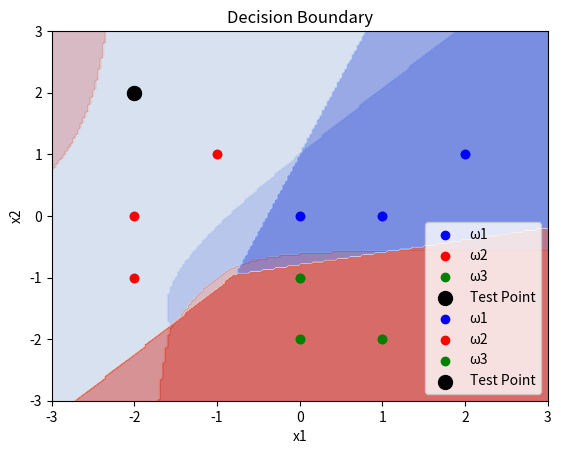

Python code for this plot:
import numpy as np

# 样本数据
x_class1 = np.array([[0, 2, 1], [0, 1, 0]])  # ω1
x_class2 = np.array([[-1, -2, -2], [1, 0, -1]])  # ω2
x_class3 = np.array([[0, 0, 1], [-2, -1, -2]])  # ω3

# 样本均值
mean_class1 = np.mean(x_class1, axis=1)
mean_class2 = np.mean(x_class2, axis=1)
mean_class3 = np.mean(x_class3, axis=1)

# 样本协方差矩阵
cov_class1 = np.cov(x_class1)
cov_class2 = np.cov(x_class2)
cov_class3 = np.cov(x_class3)

# 正则化协方差矩阵 如果协方差矩阵较为稳定，则不会再报 Singular matrix 错误。正则化或伪逆会轻微影响分类结果，但总体精度不受影响。
def regularize_covariance(cov, lambda_val=1e-6):
    return cov + lambda_val * np.eye(cov.shape[0])

cov_class1 = regularize_covariance(cov_class1)
cov_class2 = regularize_covariance(cov_class2)
cov_class3 = regularize_covariance(cov_class3)

# 判别函数
def discriminant_unequal(x, mean, cov):
    cov_inv = np.linalg.inv(cov)
    term1 = -0.5 * np.log(np.linalg.det(cov))
    term2 = -0.5 * np.dot(np.dot((x - mean).T, cov_inv), (x - mean))
    return term1 + term2

# 测试点
test_point = np.array([-2, 2])

# 判别值
g1 = discriminant_unequal(test_point, mean_class1, cov_class1)
g2 = discriminant_unequal(test_point, mean_class2, cov_class2)
g3 = discriminant_unequal(test_point, mean_class3, cov_class3)

# 分类结果
predicted_class = np.argmax([g1, g2, g3]) + 1
print("The predicted class is:", predicted_class)
#以下计算协方差矩阵相同时
# 样本数量
n1, n2, n3 = x_class1.shape[1], x_class2.shape[1], x_class3.shape[1]
# 计算共享协方差矩阵
shared_cov = (n1 * cov_class1 + n2 * cov_class2 + n3 * cov_class3) / (n1 + n2 + n3)

# 判别函数 (协方差相等)
def discriminant_equal(x, mean, shared_cov):
    cov_inv = np.linalg.inv(shared_cov)
    term1 = np.dot(np.dot(mean.T, cov_inv), x)
    term2 = -0.5 * np.dot(np.dot(mean.T, cov_inv), mean)
    return term1 + term2

# 计算点 (-2, 2) 的判别值
g1 = discriminant_equal(test_point, mean_class1, shared_cov)
g2 = discriminant_equal(test_point, mean_class2, shared_cov)
g3 = discriminant_equal(test_point, mean_class3, shared_cov)

# 分类结果
predicted_class = np.argmax([g1, g2, g3]) + 1
print("The predicted class is:", predicted_class)

import matplotlib.pyplot as plt

def plot_decision_boundary(mean1, mean2, mean3, cov1, cov2, cov3, shared_cov=None, equal_cov=False):
    x1_vals = np.linspace(-3, 3, 200)
    x2_vals = np.linspace(-3, 3, 200)
    X1, X2 = np.meshgrid(x1_vals, x2_vals)
    Z = np.zeros((X1.shape[0], X1.shape[1], 3))

    for i in range(X1.shape[0]):
        for j in range(X1.shape[1]):
            x = np.array([X1[i, j], X2[i, j]])
            if equal_cov:
                Z[i, j, 0] = discriminant_equal(x, mean1, shared_cov)
                Z[i, j, 1] = discriminant_equal(x, mean2, shared_cov)
                Z[i, j, 2] = discriminant_equal(x, mean3, shared_cov)
            else:
                Z[i, j, 0] = discriminant_unequal(x, mean1, cov1)
                Z[i, j, 1] = discriminant_unequal(x, mean2, cov2)
                Z[i, j, 2] = discriminant_unequal(x, mean3, cov3)

    decision = np.argmax(Z, axis=2)
    plt.contourf(X1, X2, decision, alpha=0.5, cmap='coolwarm')
    plt.scatter(x_class1[0, :], x_class1[1, :], label='ω1', color='blue')
    plt.scatter(x_class2[0, :], x_class2[1, :], label='ω2', color='red')
    plt.scatter(x_class3[0, :], x_class3[1, :], label='ω3', color='green')
    plt.scatter(test_point[0], test_point[1], color='black', label='Test Point', s=100)
    plt.legend()
    plt.xlabel("x1")
    plt.ylabel("x2")
    plt.title("Decision Boundary")
    plt.show()

# 绘制决策边界
plot_decision_boundary(mean_class1, mean_class2, mean_class3, cov_class1, cov_class2, cov_class3, shared_cov=None, equal_cov=False)
plot_decision_boundary(mean_class1, mean_class2, mean_class3, cov_class1, cov_class2, cov_class3, shared_cov=shared_cov, equal_cov=True)